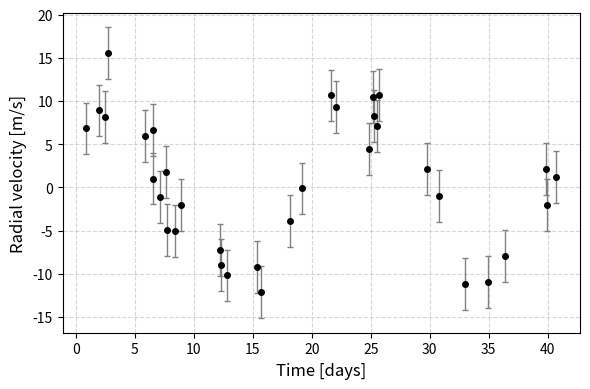
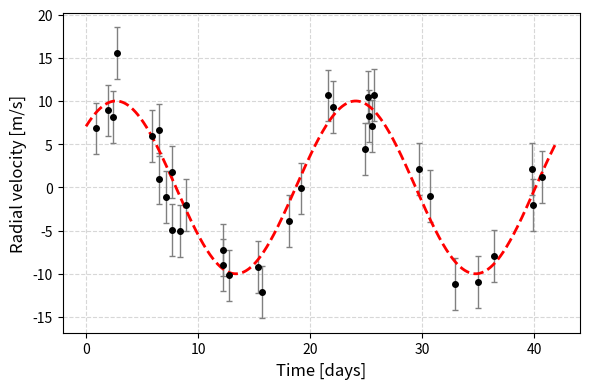
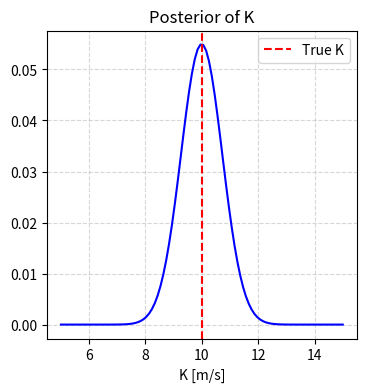
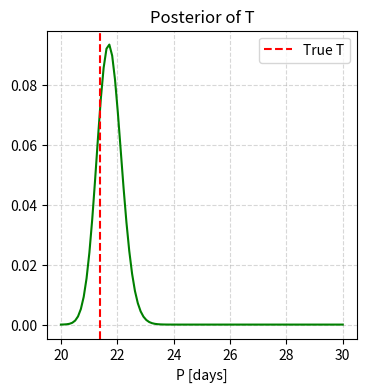
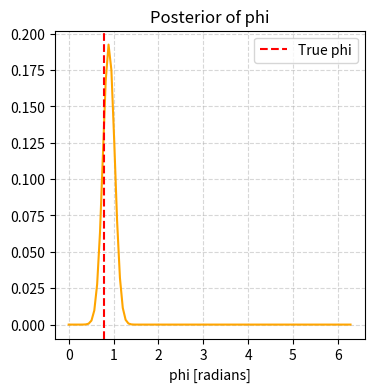
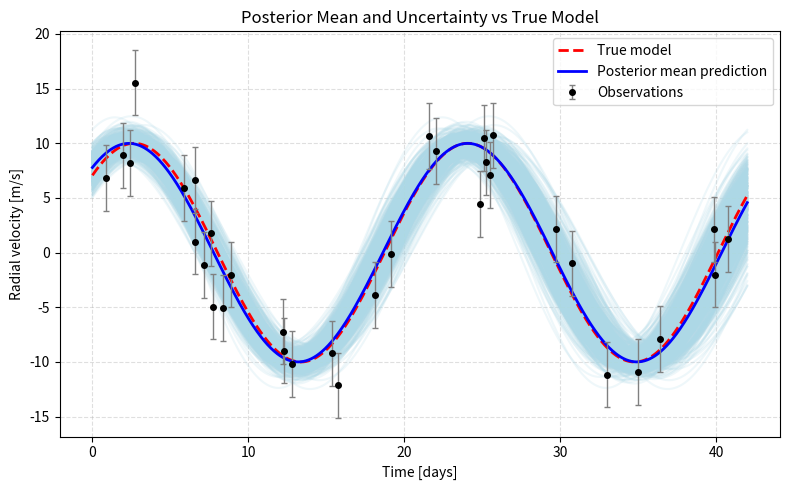

Write Python code to recreate these figures, in order.
#%%
# --- Radial Velocity Example ---
# This script demonstrates simple Bayesian parameter estimation for a 
# sinusoidal radial velocity model of the form:
# v(t) = K * sin(2 * pi * t / P + phi)

import numpy as np
import matplotlib.pyplot as plt

np.random.seed(42)  # The meaning of life for reproducibility

#%%
# --- True Parameter Values ---
K = 10.0            # Velocity semi-amplitude [m/s]
P = 21.4            # Period of the signal [days]
phi = 0.25 * np.pi  # Phase offset [radians]
sig_ob = 3.0        # Observational uncertainty [m/s]

#%%
# --- Generate Synthetic Data ---
# Simulate 34 observations across 42 days
t = np.sort(42 * np.random.rand(34))

# Observed velocities = true model + Gaussian noise
v_ob = K * np.sin((2 * np.pi * t / P) + phi) + np.random.normal(0, sig_ob, size=len(t))

#%%
# --- Plot Observations Only ---
plt.figure(figsize=(6, 4))
plt.errorbar(
    t, v_ob, yerr=sig_ob, fmt='o', color='black',
    ecolor='gray', elinewidth=1, capsize=2,
    label='Observations', markersize=4
)
plt.xlabel("Time [days]", fontsize=12)
plt.ylabel("Radial velocity [m/s]", fontsize=12)
plt.grid(True, linestyle='--', alpha=0.5)
plt.tight_layout()
plt.show()

#%%
# --- Plot Observations and True Model ---
t_dense = np.linspace(0, 42, 1000)
plt.figure(figsize=(6, 4))
plt.errorbar(
    t, v_ob, yerr=sig_ob, fmt='o', color='black',
    ecolor='gray', elinewidth=1, capsize=2,
    label='Observations', markersize=4
)
plt.plot(t_dense, K * np.sin(2 * np.pi * (t_dense / P) + phi),
         'r--', linewidth=2, label='True model')
plt.xlabel("Time [days]", fontsize=12)
plt.ylabel("Radial velocity [m/s]", fontsize=12)
plt.grid(True, linestyle='--', alpha=0.5)
plt.tight_layout()
plt.show()

#%%
# --- Brute-Force Bayesian Parameter Estimation ---
# Define prior, likelihood, and posterior functions

# Uniform prior over plausible parameter ranges
def log_prior(K, P, phi):
    if 5 < K < 15 and 20 < P < 30 and 0 < phi < 2 * np.pi:
        return -np.log(10 * 10 * 2 * np.pi)
    else:
        return -np.inf

# Gaussian likelihood assuming constant sigma
def log_likelihood(K, P, phi):
    v_model = K * np.sin((2 * np.pi * t / P) + phi)
    return -0.5 * np.sum(
      ((v_ob - v_model)/sig_ob)**2 + np.log(2*np.pi*sig_ob**2)
    )

#%%
# --- Evaluate Posterior on a Grid ---
K_vals = np.linspace(5, 15, 100)
P_vals = np.linspace(20, 30, 100)
phi_vals = np.linspace(0, 2 * np.pi, 100)
posterior_vals = np.zeros((len(K_vals), len(P_vals), len(phi_vals)))

norm = 0
for i in range(len(K_vals)):
    for j in range(len(P_vals)):
        for k in range(len(phi_vals)):
            posterior_vals[i, j, k] = np.exp(log_prior(K_vals[i], P_vals[j], phi_vals[k]) + log_likelihood(K_vals[i], P_vals[j], phi_vals[k]))
            norm += posterior_vals[i, j, k]
posterior_vals /= norm

#%%
# --- Compute Marginal Posteriors and Statistics ---
posterior_K = np.sum(np.sum(posterior_vals, axis=2), axis=1)
posterior_P = np.sum(np.sum(posterior_vals, axis=0), axis=1)
posterior_phi = np.sum(np.sum(posterior_vals, axis=0), axis=0)

mean_K = np.sum(K_vals * posterior_K) / np.sum(posterior_K)
std_K  = np.sqrt(np.sum((K_vals - mean_K) ** 2 * posterior_K) / np.sum(posterior_K))
mean_P = np.sum(P_vals * posterior_P) / np.sum(posterior_P)
std_P  = np.sqrt(np.sum((P_vals - mean_P) ** 2 * posterior_P) / np.sum(posterior_P))
mean_phi = np.sum(phi_vals * posterior_phi) / np.sum(posterior_phi)
std_phi  = np.sqrt(np.sum((phi_vals - mean_phi) ** 2 * posterior_phi) / np.sum(posterior_phi))

#%%
# --- Plot Marginal Posterior Distributions ---
plt.figure(figsize=(4, 4))
plt.plot(K_vals, posterior_K, color='blue')
plt.axvline(K, color='r', ls='--', label='True K')
plt.xlabel("K [m/s]")
plt.title("Posterior of K")
plt.legend()
plt.grid(True, linestyle='--', alpha=0.5)
plt.show()
print(f"mu={mean_K:.2f}, sigma={std_K:.2f}")

plt.figure(figsize=(4, 4))
plt.plot(P_vals, posterior_P, color='green')
plt.axvline(P, color='r', ls='--', label='True T')
plt.xlabel("P [days]")
plt.title("Posterior of T")
plt.legend()
plt.grid(True, linestyle='--', alpha=0.5)
plt.show()
print(f"mu={mean_P:.2f}, sigma={std_P:.2f}")

plt.figure(figsize=(4, 4))
plt.plot(phi_vals, posterior_phi, color='orange')
plt.axvline(phi, color='r', ls='--', label='True phi')
plt.xlabel("phi [radians]")
plt.title("Posterior of phi")
plt.legend()
plt.grid(True, linestyle='--', alpha=0.5)
plt.show()
print(f"mu={mean_phi:.2f}, sigma={std_phi:.2f}")

#%%
# --- Compare True Model vs Posterior Predictions ---
plt.figure(figsize=(8, 5))
N_samples = 500

for i in range(N_samples):
    K_draw = np.random.choice(K_vals, p=posterior_K)
    P_draw = np.random.choice(P_vals, p=posterior_P)
    phi_draw = np.random.choice(phi_vals, p=posterior_phi)
    plt.plot(t_dense, K_draw * np.sin(2 * np.pi * (t_dense / P_draw) + phi_draw),
             color='lightblue', alpha=0.2)

plt.plot(t_dense, K * np.sin(2 * np.pi * (t_dense / P) + phi),
         'r--', lw=2, label='True model')
plt.plot(t_dense, mean_K * np.sin(2 * np.pi * (t_dense / mean_P) + mean_phi),
         'b-', lw=2, label='Posterior mean prediction')

plt.errorbar(t, v_ob, yerr=sig_ob, fmt='o', color='black',
             ecolor='gray', elinewidth=1, capsize=2,
             label='Observations', markersize=4)
plt.xlabel("Time [days]")
plt.ylabel("Radial velocity [m/s]")
plt.title("Posterior Mean and Uncertainty vs True Model")
plt.legend()
plt.grid(True, linestyle='--', alpha=0.4)
plt.tight_layout()
plt.show()
# %%
